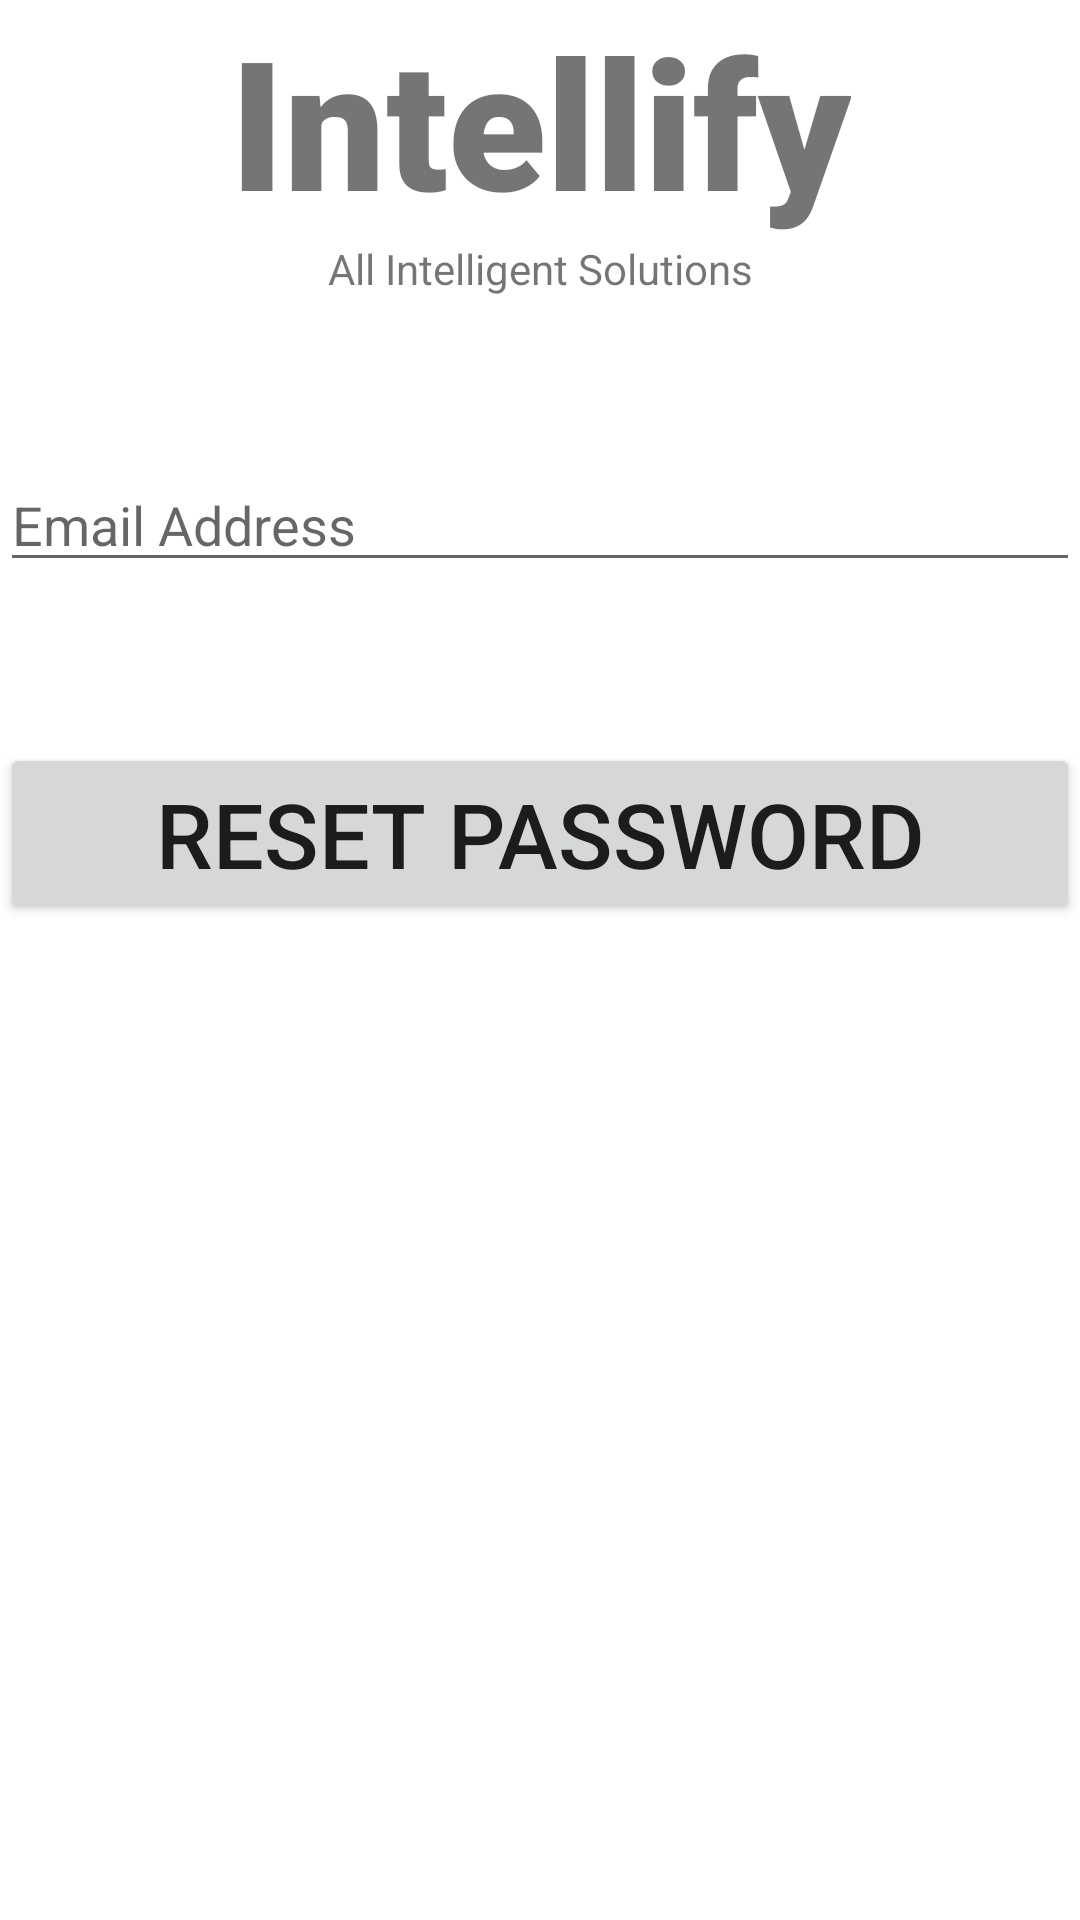

Android layout source for this screen:
<!-- AndroidManifest.xml: application theme Theme.IntellifyHomeAssignment -->
<!-- res/layout/fragment_forgetpassword.xml -->
<?xml version="1.0" encoding="utf-8"?>
<androidx.constraintlayout.widget.ConstraintLayout
    xmlns:android="http://schemas.android.com/apk/res/android"
    xmlns:app="http://schemas.android.com/apk/res-auto"
    xmlns:tools="http://schemas.android.com/tools"
    android:layout_width="match_parent"
    android:layout_height="match_parent"
    tools:context=".UI.Fragments.ForgetPasswordFragment">

    <TextView
        android:id="@+id/IntellifyText"
        android:layout_width="wrap_content"
        android:layout_height="wrap_content"
        android:fontFamily="sans-serif-black"
        android:gravity="center_horizontal"
        android:text="Intellify"
        android:textAlignment="center"
        android:textSize="60sp"
        app:layout_constraintEnd_toEndOf="parent"
        app:layout_constraintStart_toStartOf="parent"
        app:layout_constraintTop_toTopOf="parent"
        app:layout_constraintVertical_bias="0.076" />

    <TextView
        android:id="@+id/textEmailSolutions"
        android:layout_width="wrap_content"
        android:layout_height="wrap_content"
        android:text="All Intelligent Solutions"
        app:layout_constraintEnd_toEndOf="parent"
        app:layout_constraintStart_toStartOf="parent"
        app:layout_constraintTop_toBottomOf="@+id/IntellifyText" />

    <EditText
        android:id="@+id/EmailEditText"
        android:layout_width="match_parent"
        android:layout_height="wrap_content"
        android:hint="Email Address"
        android:maxLines="1"
        app:layout_constraintBottom_toTopOf="@+id/resetPassword"
        app:layout_constraintEnd_toEndOf="parent"
        app:layout_constraintHorizontal_bias="0.495"
        app:layout_constraintStart_toStartOf="parent"
        app:layout_constraintTop_toBottomOf="@+id/textEmailSolutions" />

    <Button
        android:id="@+id/resetPassword"
        android:layout_width="match_parent"
        android:layout_height="wrap_content"
        android:layout_marginBottom="332dp"
        android:text="RESET PASSWORD"
        android:textSize="30sp"
        app:layout_constraintBottom_toBottomOf="parent"
         />

    <ProgressBar
        android:id="@+id/ProgressBar"
        android:layout_width="wrap_content"
        android:layout_height="wrap_content"
        android:visibility="invisible"
        app:layout_constraintBottom_toBottomOf="parent"
        app:layout_constraintEnd_toEndOf="parent"
        app:layout_constraintStart_toStartOf="parent"
        app:layout_constraintTop_toBottomOf="@+id/resetPassword" />
</androidx.constraintlayout.widget.ConstraintLayout>
<!-- resources referenced by this layout -->
<resources>
  <style name="Theme.IntellifyHomeAssignment" parent="Theme.MaterialComponents.DayNight.NoActionBar">
          
          <item name="colorPrimary">@color/purple_500</item>
          <item name="colorPrimaryVariant">@color/purple_700</item>
          <item name="colorOnPrimary">@color/white</item>
          
          <item name="colorSecondary">@color/teal_200</item>
          <item name="colorSecondaryVariant">@color/teal_700</item>
          <item name="colorOnSecondary">@color/black</item>
          
          <item name="android:statusBarColor" tools:targetApi="l">?attr/colorPrimaryVariant</item>
          
      </style>
  <!-- not gathered from this repository: default colours our renderer supplied (Android Studio template values) -->
  <color name="purple_500">#FF6200EE</color>
  <color name="purple_700">#FF3700B3</color>
  <color name="teal_200">#FF03DAC5</color>
  <color name="teal_700">#FF018786</color>
  <color name="black">#FF000000</color>
  <color name="white">#FFFFFFFF</color>
</resources>
